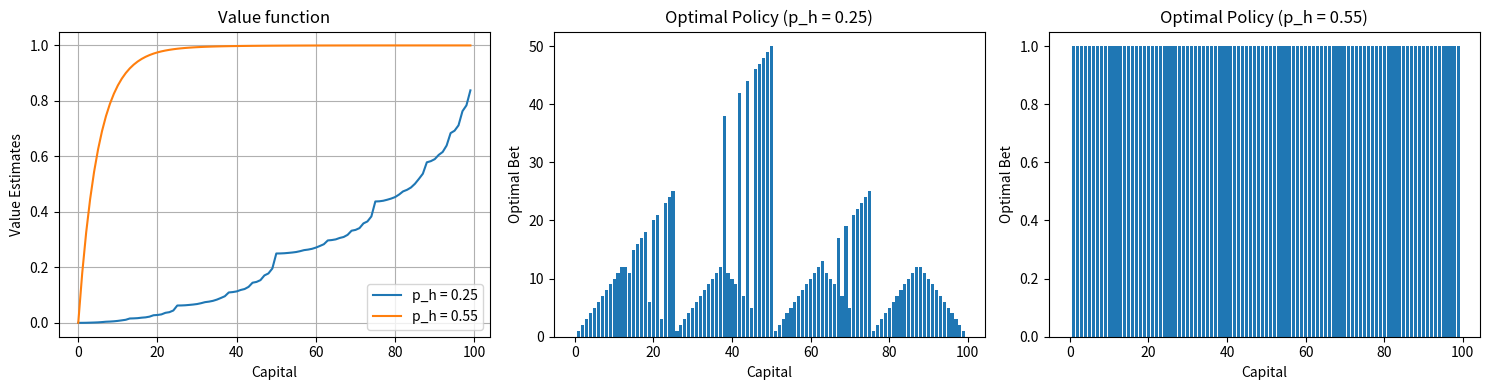

Source code (Python):
import numpy as np
import matplotlib.pyplot as plt

def value_gambler(p_h, theta=0.00009, goal=100):
    v = np.zeros(goal+1)
    v[goal] = 1
    
    states = range(1, goal)
    
    while True:
        delta = 0
        for s in states:
            v_old = v[s]
            actions = range(1, min(s, goal-s) + 1)
            action_values = []

            for a in actions:
                # Belman formula (R = 0, gamma = 1)
                v_next = p_h * v[s + a] + (1 - p_h) * v[s - a]
                action_values.append(v_next)

            v[s] = max(action_values)
            delta = max(delta, abs(v_old - v[s]))

        if delta < theta:
            break
    
    # Update Policy
    policy = np.zeros(goal + 1)
    for s in states:
        actions = range(1, min(s, goal-s) + 1)
        action_values = []
        
        for a in actions:
            q_sa = p_h * v[s + a] + (1 - p_h) * v[s - a]
            action_values.append(q_sa)

        policy[s] = actions[np.argmax(action_values)]

    return v, policy


v_25, pi_25 = value_gambler(p_h=0.25)
v_55, pi_55 = value_gambler(p_h=0.55)

# Plot
plt.figure(figsize=(15, 4))

# v plot
plt.subplot(1, 3, 1)
plt.plot(v_25[:100], label='p_h = 0.25')
plt.plot(v_55[:100], label='p_h = 0.55')
plt.title('Value function')
plt.xlabel('Capital')
plt.ylabel('Value Estimates')
plt.legend()
plt.grid()

# pi = 0.25
plt.subplot(1, 3, 2)
plt.bar(range(100), pi_25[:100], align='center')
plt.title('Optimal Policy (p_h = 0.25)')
plt.xlabel('Capital')
plt.ylabel('Optimal Bet')

# pi = 0.55
plt.subplot(1, 3, 3)
plt.bar(range(100), pi_55[:100], align='center')
plt.title('Optimal Policy (p_h = 0.55)')
plt.xlabel('Capital')
plt.ylabel('Optimal Bet')

plt.tight_layout()
plt.show()

